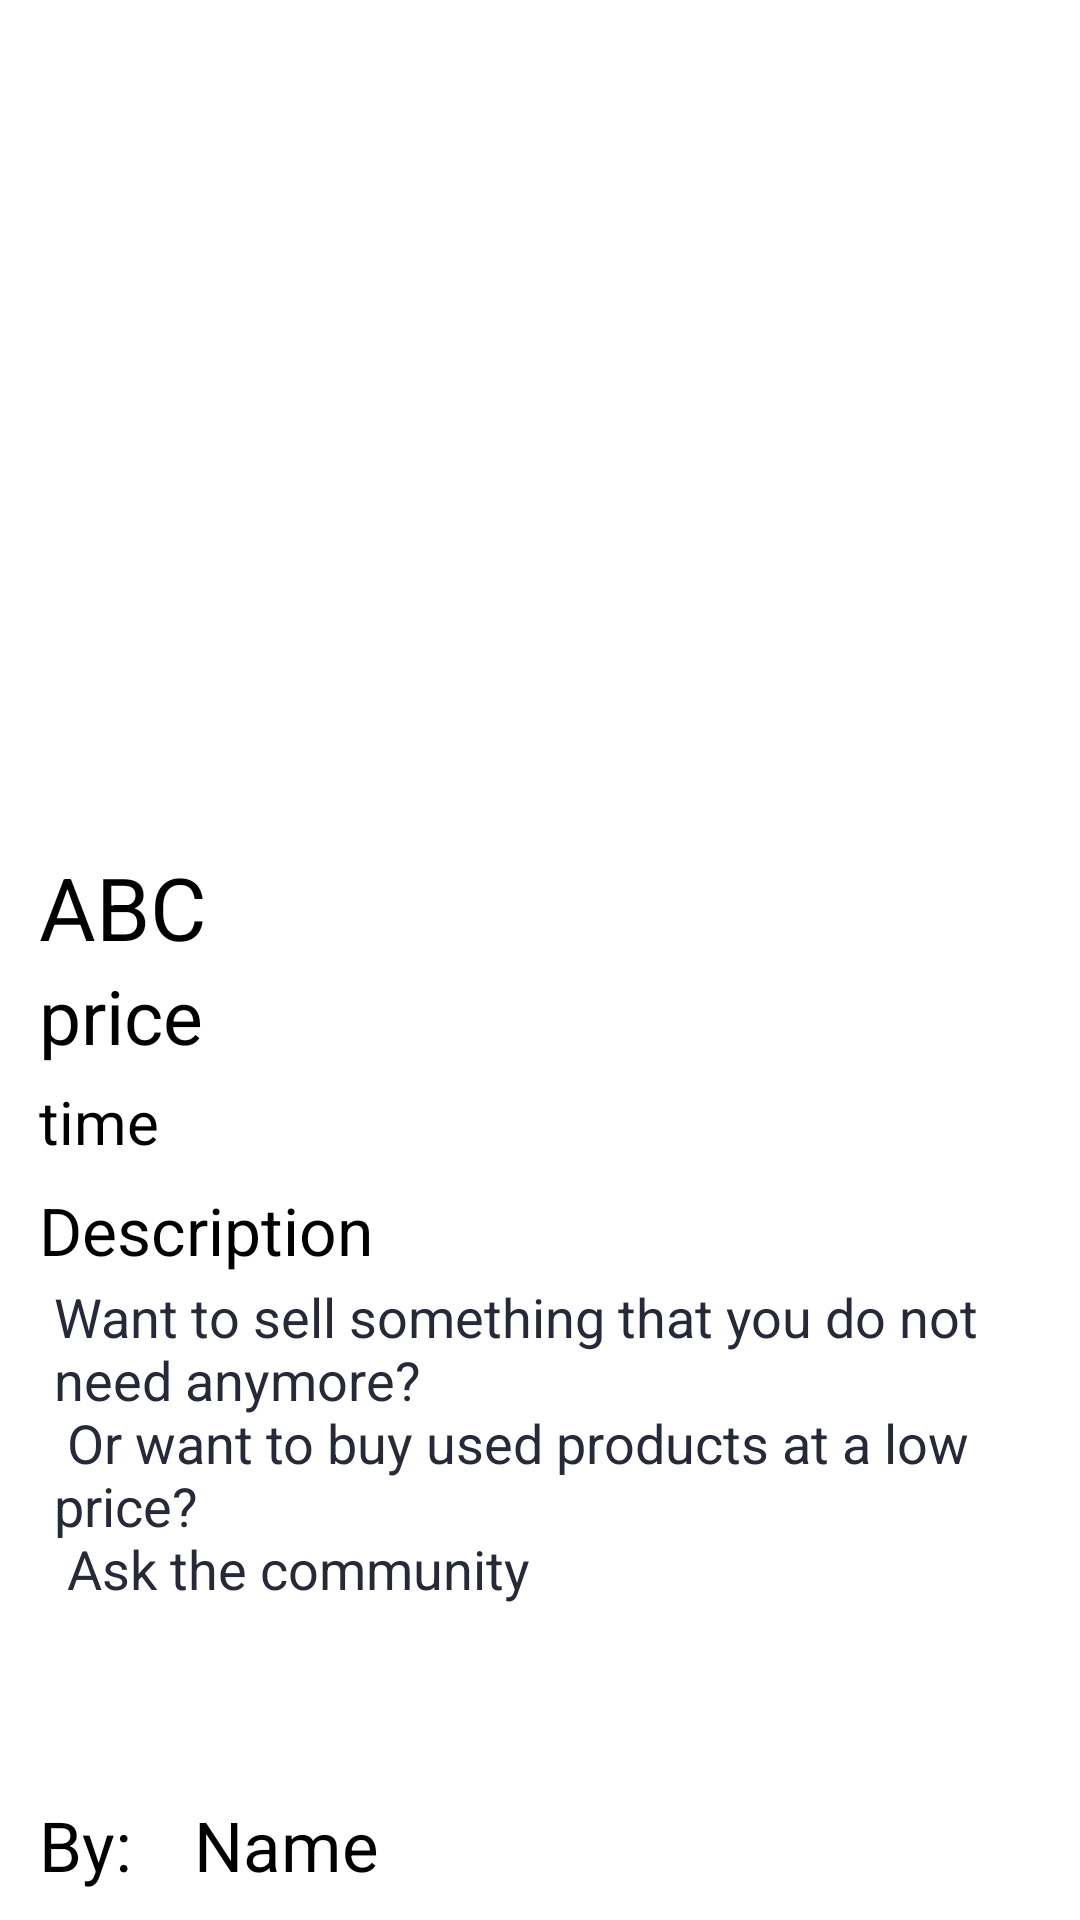

The Android layout XML behind this screen, and the referenced resources:
<!-- AndroidManifest.xml: application theme Theme.CityBoard -->
<!-- res/layout/activity_desc.xml -->
<?xml version="1.0" encoding="utf-8"?>
<LinearLayout xmlns:android="http://schemas.android.com/apk/res/android"
    xmlns:app="http://schemas.android.com/apk/res-auto"
    xmlns:tools="http://schemas.android.com/tools"
    android:layout_width="match_parent"
    android:layout_height="match_parent"
    android:orientation="vertical"
    android:padding="3dp"
    tools:context=".DescActivity">

    <ImageView
        android:id="@+id/descImageViewID"
        android:layout_width="match_parent"
        android:layout_height="280dp"
        android:scaleType="fitCenter"
        android:adjustViewBounds="true"/>

    <TextView
        android:id="@+id/descTextViewID"
        android:layout_width="wrap_content"
        android:layout_height="wrap_content"
        android:paddingHorizontal="10dp"
        android:text="ABC"
        android:textColor="@color/black"
        android:textSize="29sp" />


    <TextView
        android:id="@+id/descPriceTextViewID"
        android:layout_width="wrap_content"
        android:layout_height="wrap_content"
        android:paddingHorizontal="10dp"
        android:text="price"
        android:textSize="25sp"
        android:textColor="@color/black"/>


    <TextView
        android:id="@+id/descTimeID"
        android:layout_width="wrap_content"
        android:layout_height="wrap_content"
        android:paddingHorizontal="10dp"
        android:layout_marginTop="5dp"
        android:layout_marginBottom="8dp"
        android:text="time"
        android:textColor="@color/black"
        android:textSize="20sp" />

    <TextView
        android:layout_width="wrap_content"
        android:layout_height="wrap_content"
        android:text="Description"
        android:paddingHorizontal="10dp"
        android:textColor="@color/black"
        android:textSize="22sp" />

    <ScrollView
        android:layout_width="match_parent"
        android:layout_height="175dp"
        android:padding="2dp"
        android:background="@drawable/back">

        <TextView
            android:id="@+id/descDetailsID"
            android:layout_width="match_parent"
            android:layout_height="wrap_content"
            android:text="@string/buy_sell"
            android:textColor="@color/colorPrimary"
            android:paddingHorizontal="13dp"
            android:textSize="18sp" />
    </ScrollView>

    <LinearLayout
        android:layout_width="match_parent"
        android:layout_height="wrap_content">

        <TextView
            android:layout_width="wrap_content"
            android:layout_height="wrap_content"
            android:text="By: "
            android:textColor="@color/black"
            android:paddingHorizontal="10dp"
            android:textSize="23sp" />

        <TextView
            android:id="@+id/descUserNameID"
            android:layout_width="wrap_content"
            android:layout_height="wrap_content"
            android:text="Name"
            android:paddingHorizontal="5dp"
            android:textColor="@color/black"
            android:textSize="23sp" />
    </LinearLayout>


    <com.google.android.material.floatingactionbutton.FloatingActionButton
        android:id="@+id/descFloatButtonID"
        android:layout_width="wrap_content"
        android:layout_height="wrap_content"
        android:layout_marginLeft="290dp"
        android:layout_marginTop="40dp"

        android:backgroundTint="@color/primaryColor_blue"
        android:src="@drawable/bottom_app_bar_chat" />

</LinearLayout>
<!-- resources referenced by this layout -->
<resources>
  <color name="black">#FF000000</color>
  <color name="colorPrimary">#262938</color>
  <color name="primaryColor_blue">#FF2ED5F2</color>
  <string name="buy_sell"> Want to sell something that you do not need anymore? \n    Or want to buy used products at a low price? \n         Ask the community </string>
  <style name="Theme.CityBoard" parent="Theme.MaterialComponents.DayNight.DarkActionBar">
          
          <item name="colorPrimary">@color/primaryColor_teal</item>
          <item name="colorPrimaryVariant">@color/primaryColor_blue</item>
          <item name="colorOnPrimary">@color/white</item>
          
          <item name="colorSecondary">@color/primaryColor_teal200</item>
          <item name="colorSecondaryVariant">@color/teal_700</item>
          <item name="colorOnSecondary">@color/black</item>
          
          <item name="android:statusBarColor" tools:targetApi="l">?attr/colorPrimaryVariant</item>
          
  
          
          <item name="bottomAppBarStyle">
              @style/Widget.App.BottomAppBar
          </item>
      </style>
  <color name="primaryColor_teal">#FF2EBCB8</color>
  <color name="white">#FFFFFFFF</color>
  <color name="primaryColor_teal200">#FF03DAC5</color>
  <color name="teal_700">#FF018786</color>
  <style name="Widget.App.BottomAppBar" parent="Widget.MaterialComponents.BottomAppBar.Colored">
          <item name="materialThemeOverlay">
              @style/ThemeOverlay.App.BottomAppBar
          </item>
      </style>
  <style name="ThemeOverlay.App.BottomAppBar" parent="">
          <item name="colorPrimary">@color/white</item>
          <item name="colorOnPrimary">@color/primaryColor_teal</item>
      </style>
</resources>
